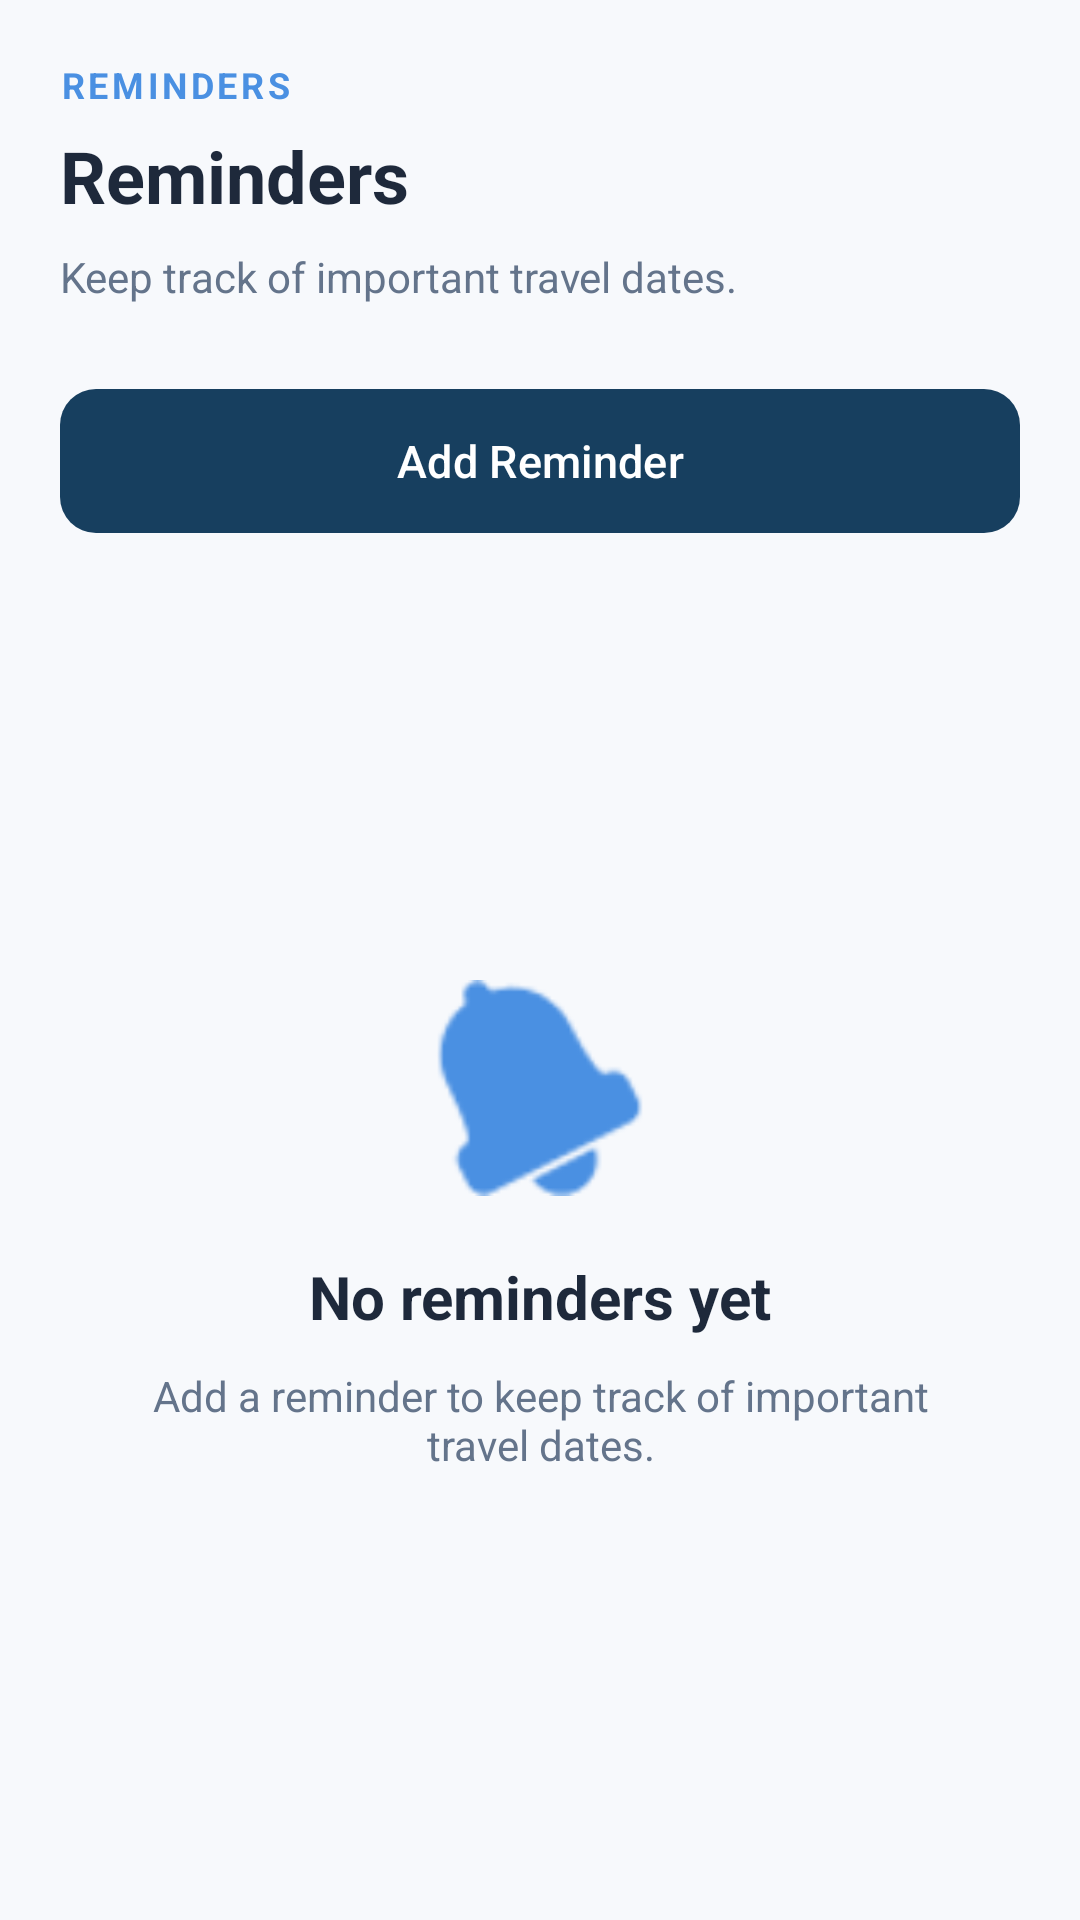

The Android layout XML behind this screen, and the referenced resources:
<!-- AndroidManifest.xml: application theme Theme.Roamly -->
<!-- res/layout/fragment_reminders.xml -->
<?xml version="1.0" encoding="utf-8"?>
<LinearLayout
    xmlns:android="http://schemas.android.com/apk/res/android"
    xmlns:app="http://schemas.android.com/apk/res-auto"
    android:layout_width="match_parent"
    android:layout_height="match_parent"
    android:orientation="vertical"
    android:padding="20dp"
    android:background="@color/roamly_background">

    <TextView
        android:layout_width="wrap_content"
        android:layout_height="wrap_content"
        android:text="@string/reminders_section"
        android:textColor="@color/roamly_blue"
        android:textSize="12sp"
        android:textStyle="bold"
        android:letterSpacing="0.1" />

    <TextView
        android:layout_width="match_parent"
        android:layout_height="wrap_content"
        android:layout_marginTop="6dp"
        android:text="@string/reminders_title"
        android:textColor="@color/roamly_text_primary"
        android:textSize="24sp"
        android:textStyle="bold" />

    <TextView
        android:layout_width="match_parent"
        android:layout_height="wrap_content"
        android:layout_marginTop="8dp"
        android:text="@string/reminders_subtitle"
        android:textColor="@color/roamly_text_secondary"
        android:textSize="14sp" />

    <com.google.android.material.button.MaterialButton
        android:id="@+id/btnAddReminder"
        android:layout_width="match_parent"
        android:layout_height="56dp"
        android:layout_marginTop="24dp"
        android:text="@string/reminders_add"
        android:textAllCaps="false"
        android:textSize="15sp"
        android:textColor="@color/white"
        app:backgroundTint="@color/roamly_navy"
        app:cornerRadius="12dp" />

    <FrameLayout
        android:layout_width="match_parent"
        android:layout_height="0dp"
        android:layout_weight="1"
        android:layout_marginTop="16dp">

        <androidx.recyclerview.widget.RecyclerView
            android:id="@+id/remindersRecyclerView"
            android:layout_width="match_parent"
            android:layout_height="match_parent"
            android:visibility="gone"
            android:clipToPadding="false"
            android:paddingBottom="16dp" />

        <LinearLayout
            android:id="@+id/remindersEmptyState"
            android:layout_width="match_parent"
            android:layout_height="match_parent"
            android:orientation="vertical"
            android:gravity="center"
            android:padding="24dp">

            <androidx.appcompat.widget.AppCompatImageView
                android:layout_width="72dp"
                android:layout_height="72dp"
                android:src="@android:drawable/ic_popup_reminder"
                app:tint="@color/roamly_blue"
                android:contentDescription="@string/reminders_empty_title" />

            <TextView
                android:layout_width="match_parent"
                android:layout_height="wrap_content"
                android:layout_marginTop="20dp"
                android:text="@string/reminders_empty_title"
                android:textSize="20sp"
                android:textStyle="bold"
                android:textColor="@color/roamly_text_primary"
                android:gravity="center" />

            <TextView
                android:layout_width="match_parent"
                android:layout_height="wrap_content"
                android:layout_marginTop="10dp"
                android:text="@string/reminders_empty_message"
                android:textSize="14sp"
                android:textColor="@color/roamly_text_secondary"
                android:gravity="center" />

        </LinearLayout>

    </FrameLayout>

</LinearLayout>
<!-- resources referenced by this layout -->
<resources>
  <color name="roamly_background">#F7F9FC</color>
  <color name="roamly_blue">#4A90E2</color>
  <color name="roamly_navy">#173F5F</color>
  <color name="roamly_text_primary">#1E293B</color>
  <color name="roamly_text_secondary">#64748B</color>
  <color name="white">#FFFFFFFF</color>
  <string name="reminders_add">Add Reminder</string>
  <string name="reminders_empty_message">Add a reminder to keep track of important travel dates.</string>
  <string name="reminders_empty_title">No reminders yet</string>
  <string name="reminders_section">REMINDERS</string>
  <string name="reminders_subtitle">Keep track of important travel dates.</string>
  <string name="reminders_title">Reminders</string>
  <style name="Theme.Roamly" parent="Base.Theme.Roamly" />
  <style name="Base.Theme.Roamly" parent="Theme.Material3.DayNight.NoActionBar">
          
          
      </style>
</resources>
